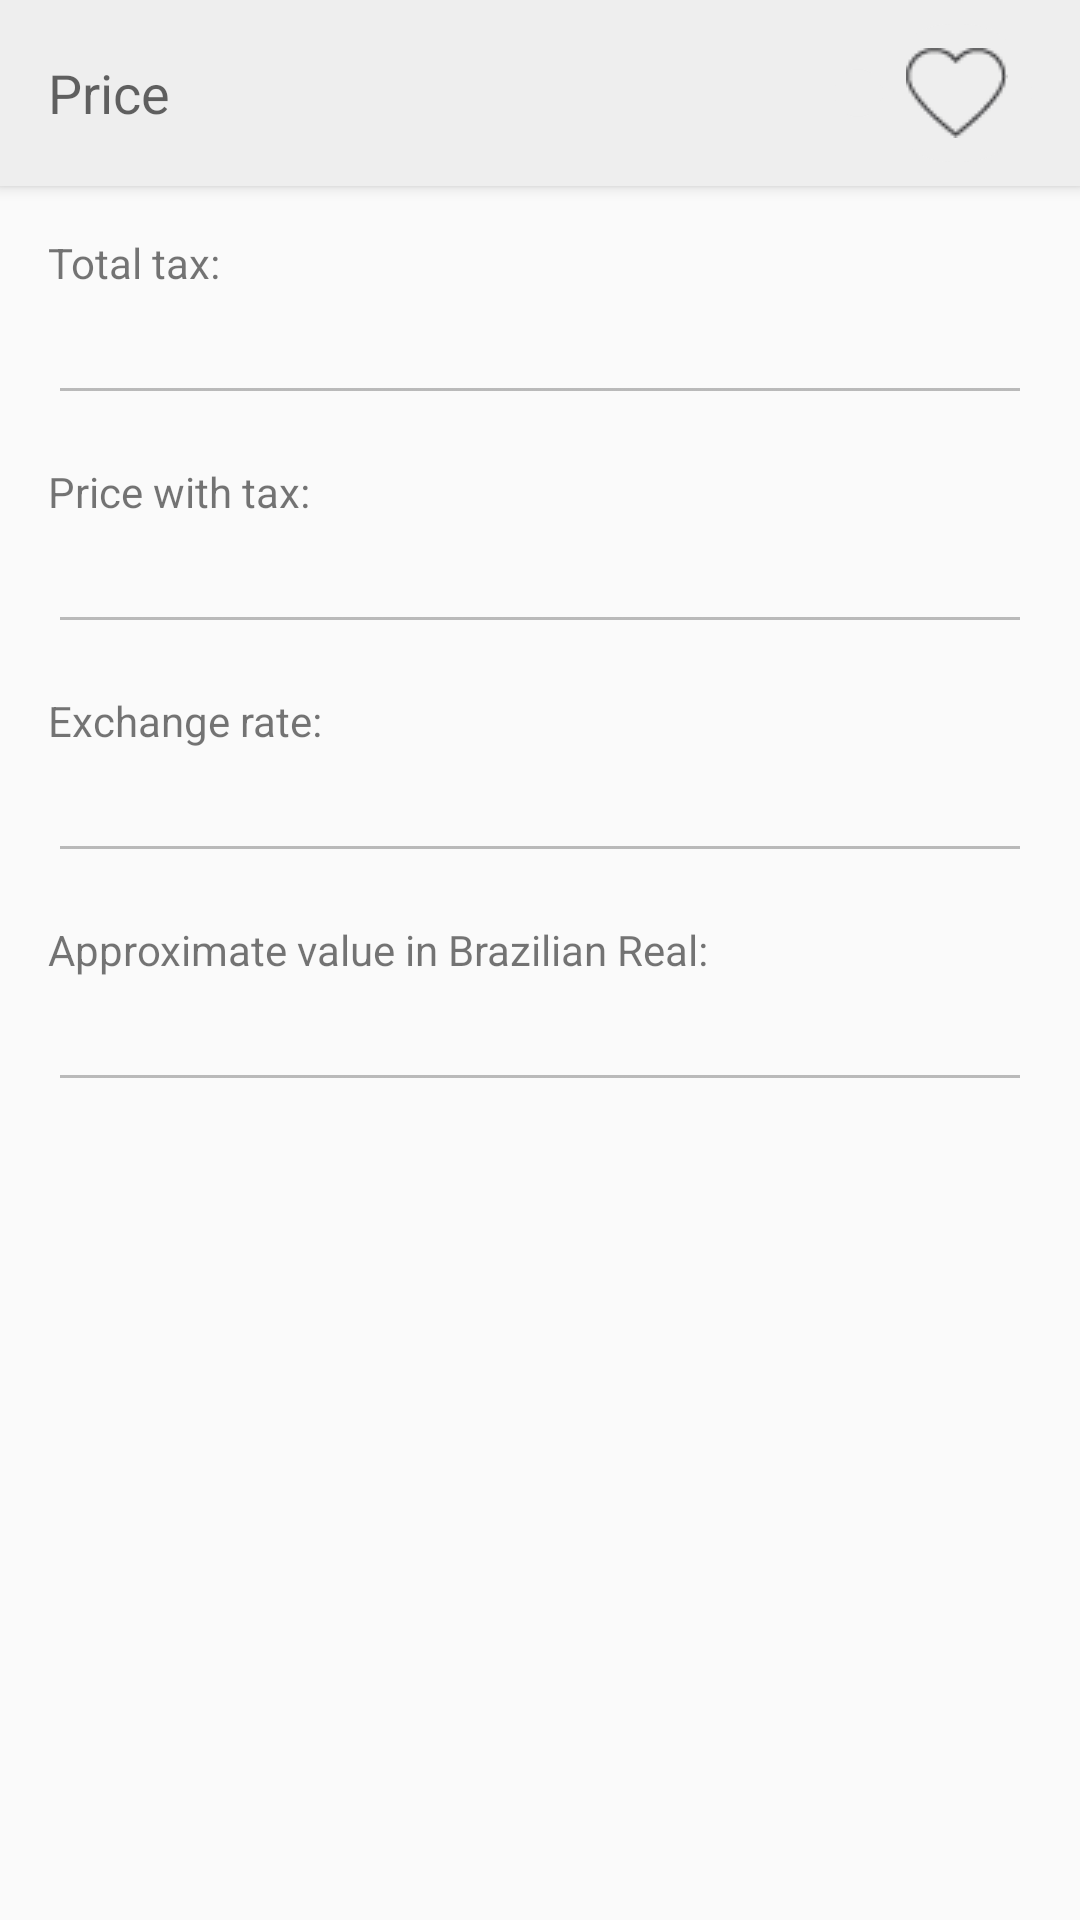

Write the Android layout XML for this screen, with the resource values it uses.
<!-- AndroidManifest.xml: application theme AppTheme -->
<!-- res/layout/fragment_exchange.xml -->
<?xml version="1.0" encoding="utf-8"?>
<LinearLayout xmlns:android="http://schemas.android.com/apk/res/android"
    android:orientation="vertical"
    android:layout_width="match_parent"
    android:layout_height="match_parent">

    <LinearLayout
        android:orientation="horizontal"
        android:paddingBottom="8dp"
        android:paddingTop="8dp"
        android:paddingLeft="16dp"
        android:paddingRight="16dp"
        style="@style/SubMenu">

        <EditText
            android:id="@+id/frag_exchange_price"
            android:layout_width="wrap_content"
            android:layout_height="wrap_content"
            android:layout_gravity="center_vertical"
            android:layout_marginRight="16dp"
            android:layout_weight=".8"
            android:background="@drawable/input_price_border"
            android:hint="@string/exchange_form_price"
            android:imeOptions="actionDone"
            android:inputType="number|numberDecimal" />

        <ImageButton
            android:id="@+id/frag_exchange_btn_update"
            android:layout_width="wrap_content"
            android:layout_height="wrap_content"
            android:layout_gravity="center_vertical"
            android:background="@drawable/button"
            android:src="@drawable/ic_refresh_32" />

        <ImageButton
            android:id="@+id/frag_exchange_btn_save"
            android:layout_width="wrap_content"
            android:layout_height="wrap_content"
            android:layout_gravity="center_vertical"
            android:background="@drawable/button"
            android:src="@drawable/ic_heart" />

    </LinearLayout>

    <LinearLayout
        android:layout_width="fill_parent"
        android:layout_height="wrap_content"
        android:orientation="vertical"
        android:padding="16dp">

        <TextView
            android:layout_width="match_parent"
            android:layout_height="wrap_content"
            android:text="@string/exchange_form_tax"/>

        <EditText
            android:id="@+id/frag_exchange_total_taxes"
            android:layout_width="match_parent"
            android:layout_height="wrap_content"
            android:enabled="false"
            android:layout_marginBottom="16dp" />

        <TextView
            android:layout_width="match_parent"
            android:layout_height="wrap_content"
            android:text="@string/exchange_form_final_price"/>

        <EditText
            android:id="@+id/frag_exchange_final_price"
            android:layout_width="match_parent"
            android:layout_height="wrap_content"
            android:enabled="false"
            android:layout_marginBottom="16dp" />

        <TextView
            android:layout_width="match_parent"
            android:layout_height="wrap_content"
            android:text="@string/exchange_form_currency_rate"/>

        <EditText
            android:id="@+id/frag_exchange_currency_rate"
            android:layout_width="match_parent"
            android:layout_height="wrap_content"
            android:enabled="false"
            android:layout_marginBottom="16dp" />

        <TextView
            android:layout_width="match_parent"
            android:layout_height="wrap_content"
            android:text="@string/exchange_form_converted_price"/>

        <EditText
            android:id="@+id/frag_exchange_converted_price"
            android:layout_width="match_parent"
            android:layout_height="wrap_content"
            android:enabled="false" />

    </LinearLayout>

</LinearLayout>
<!-- resources referenced by this layout -->
<resources>
  <!-- drawable button (drawable) -->
  <?xml version="1.0" encoding="utf-8"?>
  <selector xmlns:android="http://schemas.android.com/apk/res/android">
  
      <item android:state_pressed="true">
          <shape  android:shape="oval">
              <solid
                  android:color="#e0dede" />
              <corners
                  android:radius="30dp" />
              <padding
                  android:left="8dp"
                  android:top="8dp"
                  android:right="8dp"
                  android:bottom="8dp" />
  
          </shape>
      </item>
  
      <item>
          <shape >
              <solid
                  android:color="#EEEEEE" />
  
              <corners
                  android:radius="30dp" />
              <padding
                  android:left="8dp"
                  android:top="8dp"
                  android:right="8dp"
                  android:bottom="8dp" />
          </shape>
      </item>
  </selector>
  <!-- drawable ic_heart: png bitmap (drawable, 633 bytes) -->
  <string name="exchange_form_converted_price">Approximate value in Brazilian Real:</string>
  <string name="exchange_form_currency_rate">Exchange rate:</string>
  <string name="exchange_form_final_price">Price with tax:</string>
  <string name="exchange_form_price">Price</string>
  <string name="exchange_form_tax">Total tax:</string>
  <style name="SubMenu" parent="@android:style/TextAppearance.Medium">
          <item name="android:layout_width">match_parent</item>
          <item name="android:layout_height">wrap_content</item>
          <item name="android:textColor">#00FF00</item>
          <item name="android:visibility">visible</item>
          <item name="android:background">#EEEEEE</item>
          <item name="android:elevation">3dp</item>
      </style>
  <style name="AppTheme" parent="Theme.AppCompat.Light.DarkActionBar">
          
          <item name="colorPrimary">@color/colorPrimary</item>
          <item name="colorPrimaryDark">@color/colorPrimaryDark</item>
          <item name="colorAccent">@color/colorAccent</item>
      </style>
  <color name="colorPrimary">#1a5e2a</color>
  <color name="colorPrimaryDark">#030f06</color>
  <color name="colorAccent">#6abf5b</color>
</resources>
